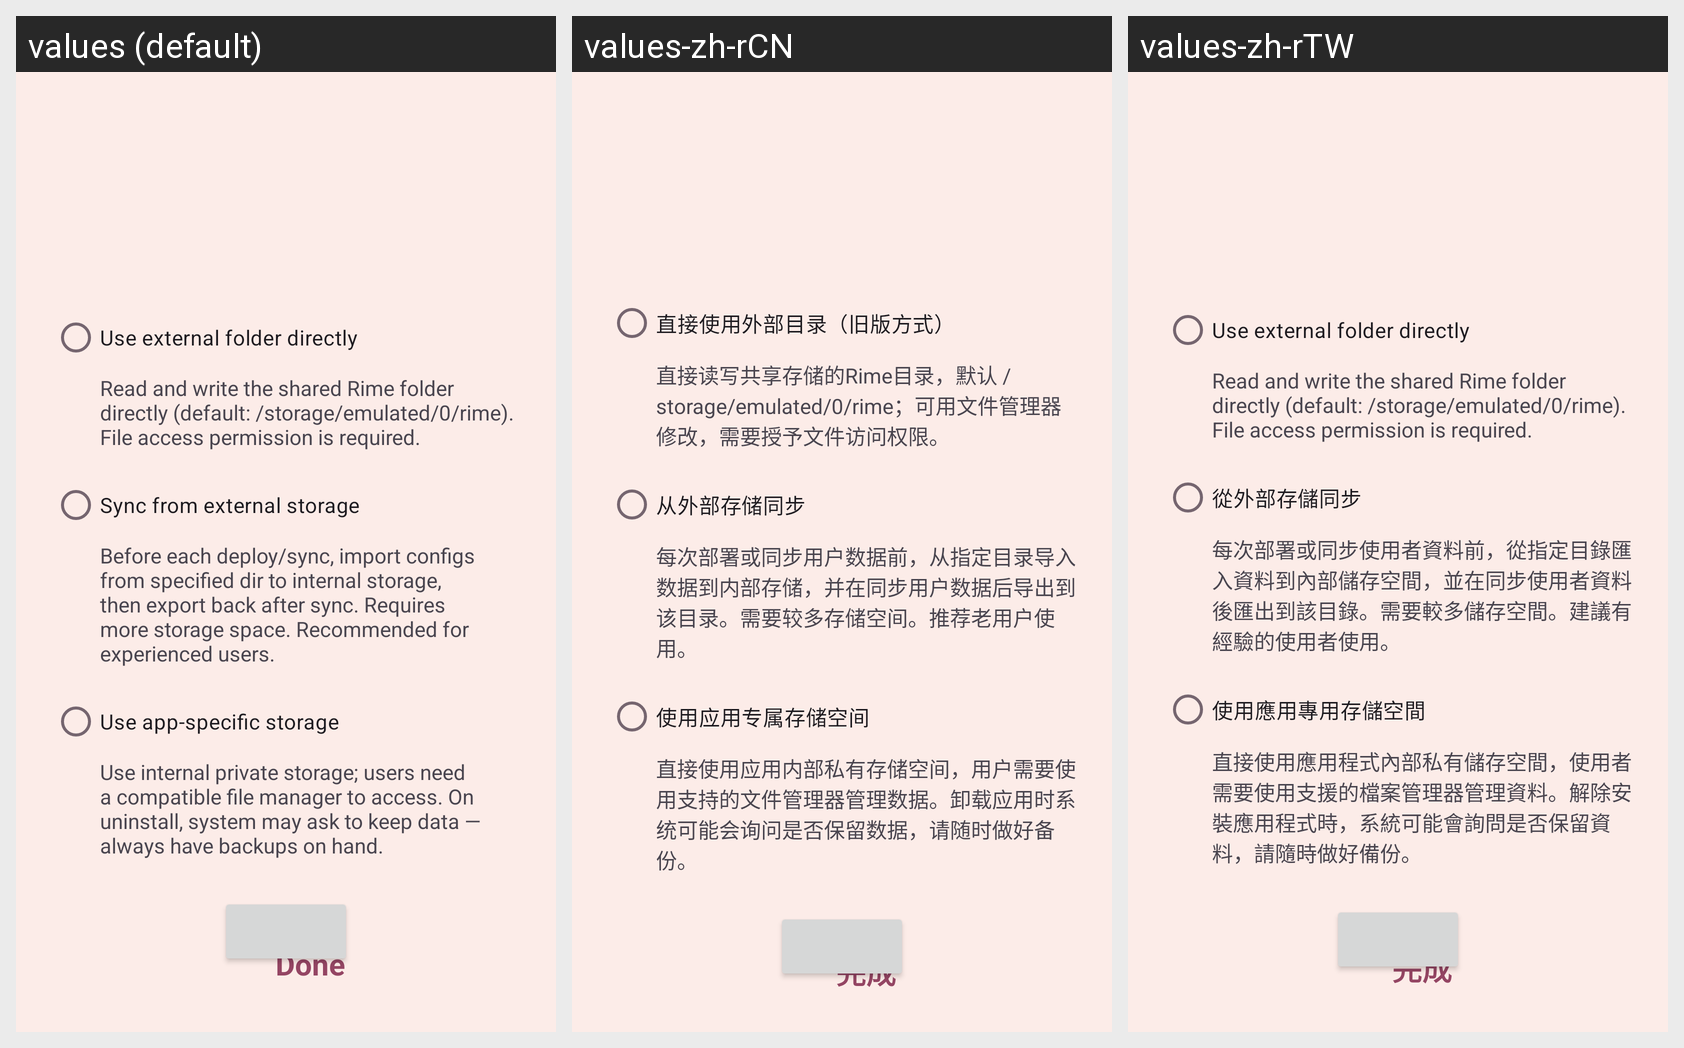

The same Android screen rendered under several of its app's locales, left to right. List the strings drawn on it with the default value and each locale's translation.
Android screen res/layout/fragment_setup.xml rendered under 3 locales, left to right: values (default), values-zh-rCN, values-zh-rTW. Device: Nexus 5 (rendered at 1080×1920; each locale shown at half size, 540×960, under a caption strip naming it); theme Theme.TrimeAppTheme.
Strings drawn on this screen, with the default value and each locale's value (text and hints the layout hard-codes, and strings that could not be matched under every locale, appear in the picture but are not listed):

use_direct_external_storage
  values: Use external folder directly
  values-zh-rCN: 直接使用外部目录（旧版方式）
  values-zh-rTW: Use external folder directly  [not translated; the default value is used]

direct_external_storage_desc
  values: Read and write the shared Rime folder directly (default: /storage/emulated/0/rime). File access permission is required.
  values-zh-rCN: 直接读写共享存储的Rime目录，默认 /storage/emulated/0/rime；可用文件管理器修改，需要授予文件访问权限。
  values-zh-rTW: Read and write the shared Rime folder directly (default: /storage/emulated/0/rime). File access permission is required.  [not translated; the default value is used]

sync_from_external
  values: Sync from external storage
  values-zh-rCN: 从外部存储同步
  values-zh-rTW: 從外部存儲同步

sync_from_external_desc
  values: Before each deploy/sync, import configs from specified dir to internal storage, then export back after sync. Requires more storage space. Recommended for experienced users.
  values-zh-rCN: 每次部署或同步用户数据前，从指定目录导入数据到内部存储，并在同步用户数据后导出到该目录。需要较多存储空间。推荐老用户使用。
  values-zh-rTW: 每次部署或同步使用者資料前，從指定目錄匯入資料到內部儲存空間，並在同步使用者資料後匯出到該目錄。需要較多儲存空間。建議有經驗的使用者使用。

use_app_specific_storage
  values: Use app-specific storage
  values-zh-rCN: 使用应用专属存储空间
  values-zh-rTW: 使用應用專用存儲空間

use_app_specific_storage_desc
  values: Use internal private storage; users need a compatible file manager to access. On uninstall, system may ask to keep data — always have backups on hand.
  values-zh-rCN: 直接使用应用内部私有存储空间，用户需要使用支持的文件管理器管理数据。卸载应用时系统可能会询问是否保留数据，请随时做好备份。
  values-zh-rTW: 直接使用應用程式內部私有儲存空間，使用者需要使用支援的檔案管理器管理資料。解除安裝應用程式時，系統可能會詢問是否保留資料，請隨時做好備份。

done
  values: Done
  values-zh-rCN: 完成
  values-zh-rTW: 完成
